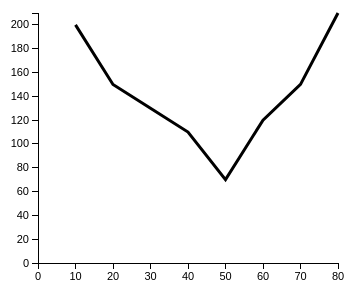
D3 v3 page, settled after 360 driven frames (6 s of simulated time); the page loaded 1 data file(s).

(function(w,d,s,l,i){w[l]=w[l]||[];w[l].push({'gtm.start':
  new Date().getTime(),event:'gtm.js'});var f=d.getElementsByTagName(s)[0],
  j=d.createElement(s),dl=l!='dataLayer'?'&l='+l:'';j.async=true;j.src=
  '//www.googletagmanager.com/gtm.js?id='+i+dl;f.parentNode.insertBefore(j,f);
  })(window,document,'script','dataLayer','GTM-KP9LKZ');

  var body = d3.select("body");

  // --- line chart ---
  var width = 400;
  var height = 400;

  // create canvas
  var svg = body.append("svg")
    .attr("width", width)
    .attr("height", height);

  // read file
  /*
  d3.text("./data/text.txt", function(error, textdata) {
    if (error)
      console.log(error);

    console.log(textdata);
  });
  */

  d3.json("./data/data.json", function(error, jsondata) {
    if (error)
      console.log(error);

    console.log(jsondata);

    var xMax = d3.max(jsondata.data, function(d){
      return d.x;
    });

    var yMax = d3.max(jsondata.data, function(d){
      return d.y;
    });

    var xScale = d3.scale.linear()
      .domain([0, xMax])
      .range([0, 300]);

    var yScale = d3.scale.linear()
      .domain([0, yMax])
      .range([250, 0]);

    var xAxis = d3.svg.axis()
      .scale(xScale)
      .orient("bottom");

    var gxAxis = svg.append("g")
      .attr("class", "axis")
      .attr("transform", "translate(30, 350)")
      .call(xAxis);

    var yAxis = d3.svg.axis()
      .scale(yScale)
      .orient("left");

    var gyAxis = svg.append("g")
      .attr("class", "axis")
      .attr("transform", "translate(30, 100)")
      .call(yAxis);

    // line creator
    var line = d3.svg.line()
      .x(function(d){
        return xScale(d.x);
      })
      .y(function(d){
        return yScale(d.y);
      })
      .interpolate("line");

    svg.append("path")
      .attr("class", "path")
      .attr("d", line(jsondata.data))
      .attr("transform", "translate(30, 100)");
  });

  // line chart

  

### data: data/data.json
{
 "name": "line chart",
 "data": [
  {
   "x": 10,
   "y": 200
  },
  {
   "x": 20,
   "y": 150
  },
  {
   "x": 30,
   "y": 130
  },
  {
   "x": 40,
   "y": 110
  },
  {
   "x": 50,
   "y": 70
  },
  {
   "x": 60,
   "y": 120
  },
  {
   "x": 70,
   "y": 150
  },
  {
   "x": 80,
   "y": 210
  }
 ]
}